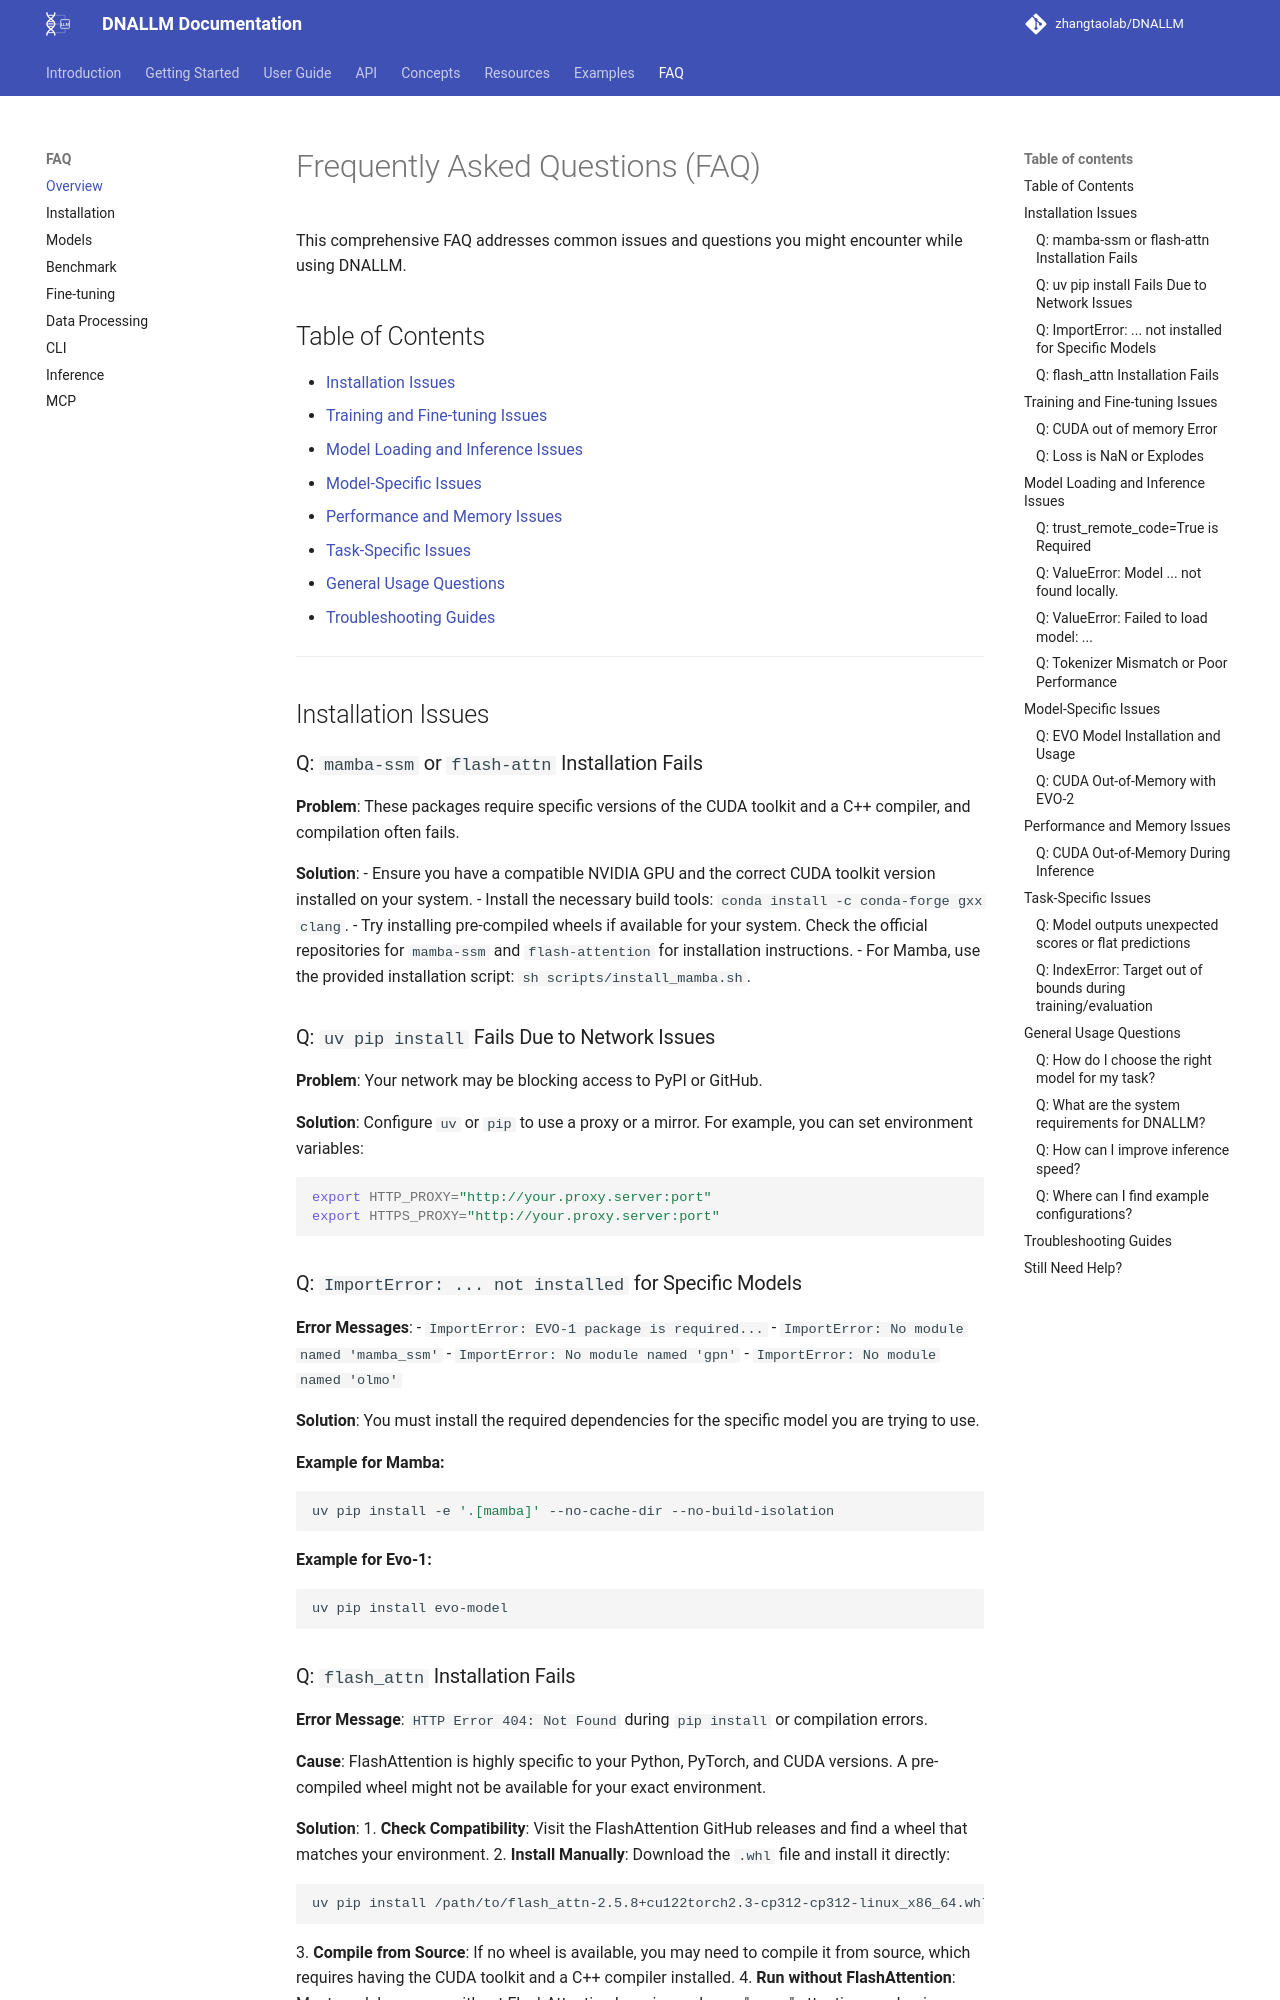

repository: zhangtaolab/DNALLM · page: faq/index.html · generator: mkdocs

# Frequently Asked Questions (FAQ)

This comprehensive FAQ addresses common issues and questions you might encounter while using DNALLM.

## Table of Contents

- [Installation Issues](#installation-issues)
- [Training and Fine-tuning Issues](#training-and-fine-tuning-issues)
- [Model Loading and Inference Issues](#model-loading-and-inference-issues)
- [Model-Specific Issues](#model-specific-issues)
- [Performance and Memory Issues](#performance-and-memory-issues)
- [Task-Specific Issues](#task-specific-issues)
- [General Usage Questions](#general-usage-questions)
- [Troubleshooting Guides](#troubleshooting-guides)

---

## Installation Issues

### Q: `mamba-ssm` or `flash-attn` Installation Fails

**Problem**: These packages require specific versions of the CUDA toolkit and a C++ compiler, and compilation often fails.

**Solution**:
- Ensure you have a compatible NVIDIA GPU and the correct CUDA toolkit version installed on your system.
- Install the necessary build tools: `conda install -c conda-forge gxx clang`.
- Try installing pre-compiled wheels if available for your system. Check the official repositories for `mamba-ssm` and `flash-attention` for installation instructions.
- For Mamba, use the provided installation script: `sh scripts/install_mamba.sh`.

### Q: `uv pip install` Fails Due to Network Issues

**Problem**: Your network may be blocking access to PyPI or GitHub.

**Solution**: Configure `uv` or `pip` to use a proxy or a mirror. For example, you can set environment variables:
```bash
export HTTP_PROXY="http://your.proxy.server:port"
export HTTPS_PROXY="http://your.proxy.server:port"
```

### Q: `ImportError: ... not installed` for Specific Models

**Error Messages**:
- `ImportError: EVO-1 package is required...`
- `ImportError: No module named 'mamba_ssm'`
- `ImportError: No module named 'gpn'`
- `ImportError: No module named 'olmo'`

**Solution**: You must install the required dependencies for the specific model you are trying to use.

**Example for Mamba:**
```bash
uv pip install -e '.[mamba]' --no-cache-dir --no-build-isolation
```

**Example for Evo-1:**
```bash
uv pip install evo-model
```

### Q: `flash_attn` Installation Fails

**Error Message**: `HTTP Error 404: Not Found` during `pip install` or compilation errors.

**Cause**: FlashAttention is highly specific to your Python, PyTorch, and CUDA versions. A pre-compiled wheel might not be available for your exact environment.

**Solution**:
1. **Check Compatibility**: Visit the FlashAttention GitHub releases and find a wheel that matches your environment.
2. **Install Manually**: Download the `.whl` file and install it directly:
   ```bash
   uv pip install /path/to/flash_attn-2.5.8+cu122torch2.3-cp312-cp312-linux_x86_64.whl
   ```
3. **Compile from Source**: If no wheel is available, you may need to compile it from source, which requires having the CUDA toolkit and a C++ compiler installed.
4. **Run without FlashAttention**: Most models can run without FlashAttention by using a slower, "eager" attention mechanism. Performance will be reduced, but the model will still work.

---

## Training and Fine-tuning Issues
